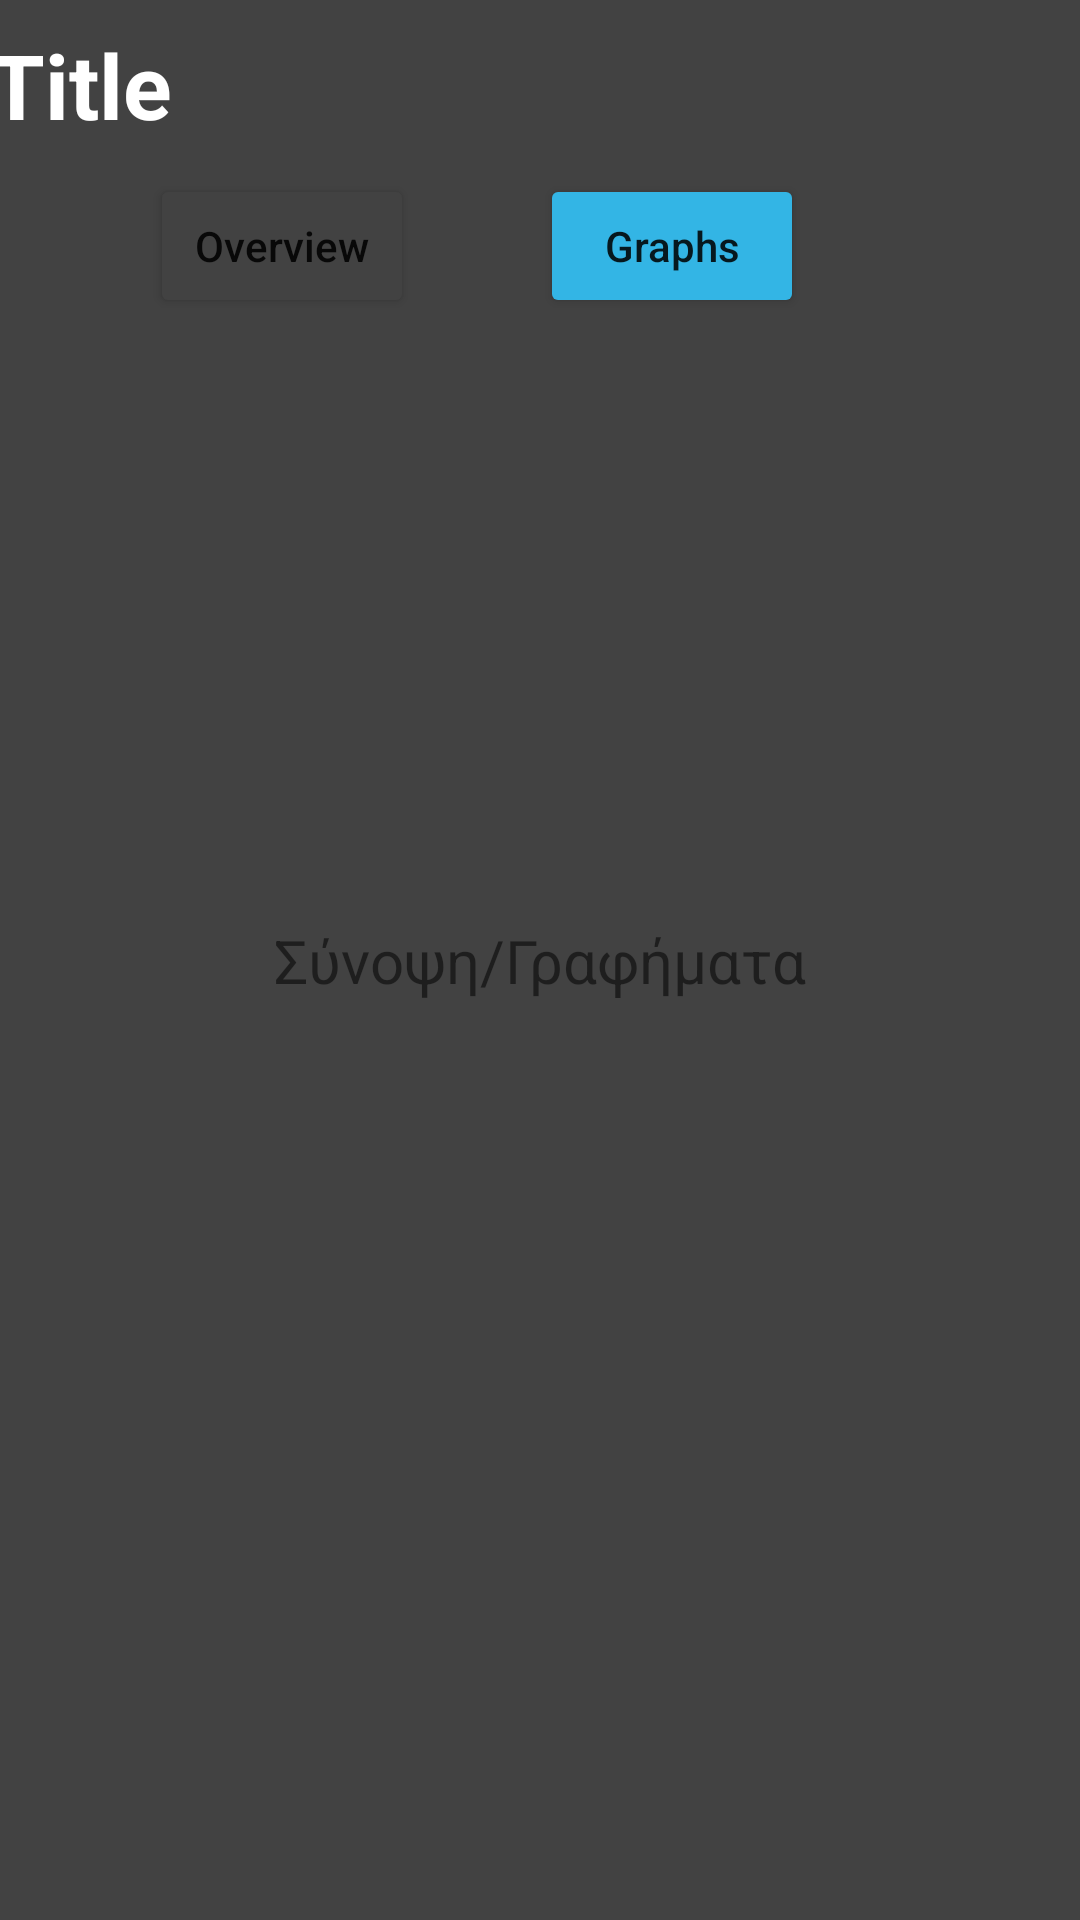

Layout XML and referenced resources for this Android screen:
<!-- AndroidManifest.xml: application theme Theme.KalaApp -->
<!-- res/layout/fragment_dashboard_graphs.xml -->
<?xml version="1.0" encoding="utf-8"?>
<androidx.constraintlayout.widget.ConstraintLayout
    xmlns:android="http://schemas.android.com/apk/res/android"
    xmlns:app="http://schemas.android.com/apk/res-auto"
    xmlns:tools="http://schemas.android.com/tools"
    android:layout_width="match_parent"
    android:layout_height="match_parent"
    tools:context=".ui.dashboard.GraphsFragment"
    android:background="@color/cardview_dark_background">

    <include
        android:id="@+id/Top_bar"
        layout="@layout/top_bar_layout"
        app:layout_constraintStart_toStartOf="parent"
        app:layout_constraintTop_toTopOf="parent" />

    <Button
        android:id="@+id/btnOverview"
        android:layout_width="wrap_content"
        android:layout_height="wrap_content"
        android:layout_marginStart="50dp"
        android:backgroundTint="@color/cardview_dark_background"
        android:text="@string/Overview"
        android:textAllCaps="false"
        app:layout_constraintStart_toStartOf="parent"
        app:layout_constraintTop_toBottomOf="@+id/Top_bar" />

    <Button
        android:id="@+id/btnGraphs"
        android:layout_width="wrap_content"
        android:layout_height="wrap_content"
        android:layout_marginEnd="50dp"
        android:backgroundTint="@android:color/holo_blue_light"
        android:text="@string/Graphs"
        android:textAllCaps="false"
        app:layout_constraintEnd_toEndOf="parent"
        app:layout_constraintStart_toEndOf="@+id/btnOverview"
        app:layout_constraintTop_toBottomOf="@+id/Top_bar" />

    <TextView
        android:id="@+id/textView"
        android:layout_width="wrap_content"
        android:layout_height="wrap_content"
        android:text="Σύνοψη/Γραφήματα"
        android:textSize="20sp"
        app:layout_constraintBottom_toBottomOf="parent"
        app:layout_constraintEnd_toEndOf="parent"
        app:layout_constraintStart_toStartOf="parent"
        app:layout_constraintTop_toTopOf="parent" />

</androidx.constraintlayout.widget.ConstraintLayout>
<!-- res/layout/top_bar_layout.xml (included above) -->
<?xml version="1.0" encoding="utf-8"?>
<androidx.constraintlayout.widget.ConstraintLayout
    xmlns:android="http://schemas.android.com/apk/res/android"
    xmlns:app="http://schemas.android.com/apk/res-auto"
    xmlns:tools="http://schemas.android.com/tools"
    android:layout_height="wrap_content"
    android:layout_width="match_parent"
    android:background="@color/cardview_dark_background">

    <TextView
        android:id="@+id/title_text"
        android:layout_width="282dp"
        android:layout_height="53dp"
        android:paddingTop="8dp"
        android:text="Title"
        android:textColor="@color/white"
        android:textSize="30dp"
        android:textStyle="bold"
        android:paddingStart="15dp"
        app:layout_constraintEnd_toStartOf="@+id/btn_notifications"
        app:layout_constraintStart_toStartOf="parent"
        app:layout_constraintTop_toTopOf="parent" />

    <ImageView
        android:id="@+id/btn_notifications"
        android:layout_width="58dp"
        android:layout_height="58dp"
        android:gravity="center"
        android:padding="15dp"
        android:src="@drawable/ic_baseline_notifications_none_24"
        app:layout_constraintEnd_toStartOf="@+id/btn_profile"
        app:layout_constraintTop_toTopOf="parent" />

    <ImageView
        android:id="@+id/btn_profile"
        android:layout_width="58dp"
        android:layout_height="58dp"
        android:gravity="center"
        android:padding="15dp"
        android:src="@drawable/ic_baseline_person_24"
        app:layout_constraintEnd_toEndOf="parent"
        app:layout_constraintTop_toTopOf="parent" />

</androidx.constraintlayout.widget.ConstraintLayout>
<!-- resources referenced by this layout -->
<resources>
  <color name="white">#FFFFFFFF</color>
  <string name="Graphs">Graphs</string>
  <string name="Overview">Overview</string>
  <style name="Theme.KalaApp" parent="Theme.MaterialComponents.DayNight.DarkActionBar">
          
          <item name="colorPrimary">@color/purple_500</item>
          <item name="colorPrimaryVariant">@color/purple_700</item>
          <item name="colorOnPrimary">@color/white</item>
          
          <item name="colorSecondary">@color/teal_200</item>
          <item name="colorSecondaryVariant">@color/teal_700</item>
          <item name="colorOnSecondary">@color/black</item>
          
          <item name="android:statusBarColor" tools:targetApi="l">?attr/colorPrimaryVariant</item>
          
      </style>
  <color name="purple_500">#FF6200EE</color>
  <color name="purple_700">#FF3700B3</color>
  <color name="teal_200">#FF03DAC5</color>
  <color name="teal_700">#FF018786</color>
  <color name="black">#FF000000</color>
</resources>
